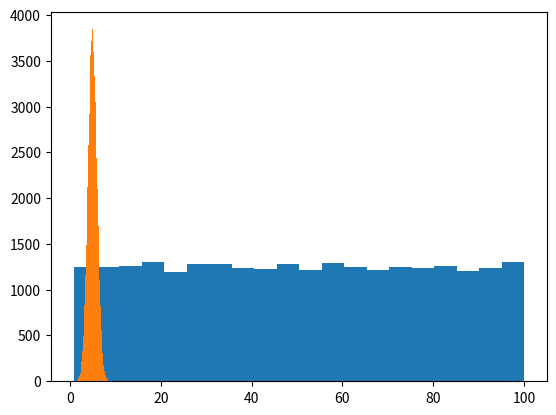

Here is the Python script that generated this plot:
import numpy
import matplotlib.pyplot as plt

# We worked on small data previously. Now we will create large data with using numpy.

rand_list = numpy.random.uniform(1, 100, 25000)

# Now we will create a histogram with the rand_list above

plt.hist(rand_list, 20)  # it draws 20 bars histogram
plt.show()

# and here is an example of normal distribution graph. also known as shape of a bell.
rand_list_normal = numpy.random.normal(5.0, 1.0, 100000)

plt.hist(rand_list_normal, 100)
plt.show()
